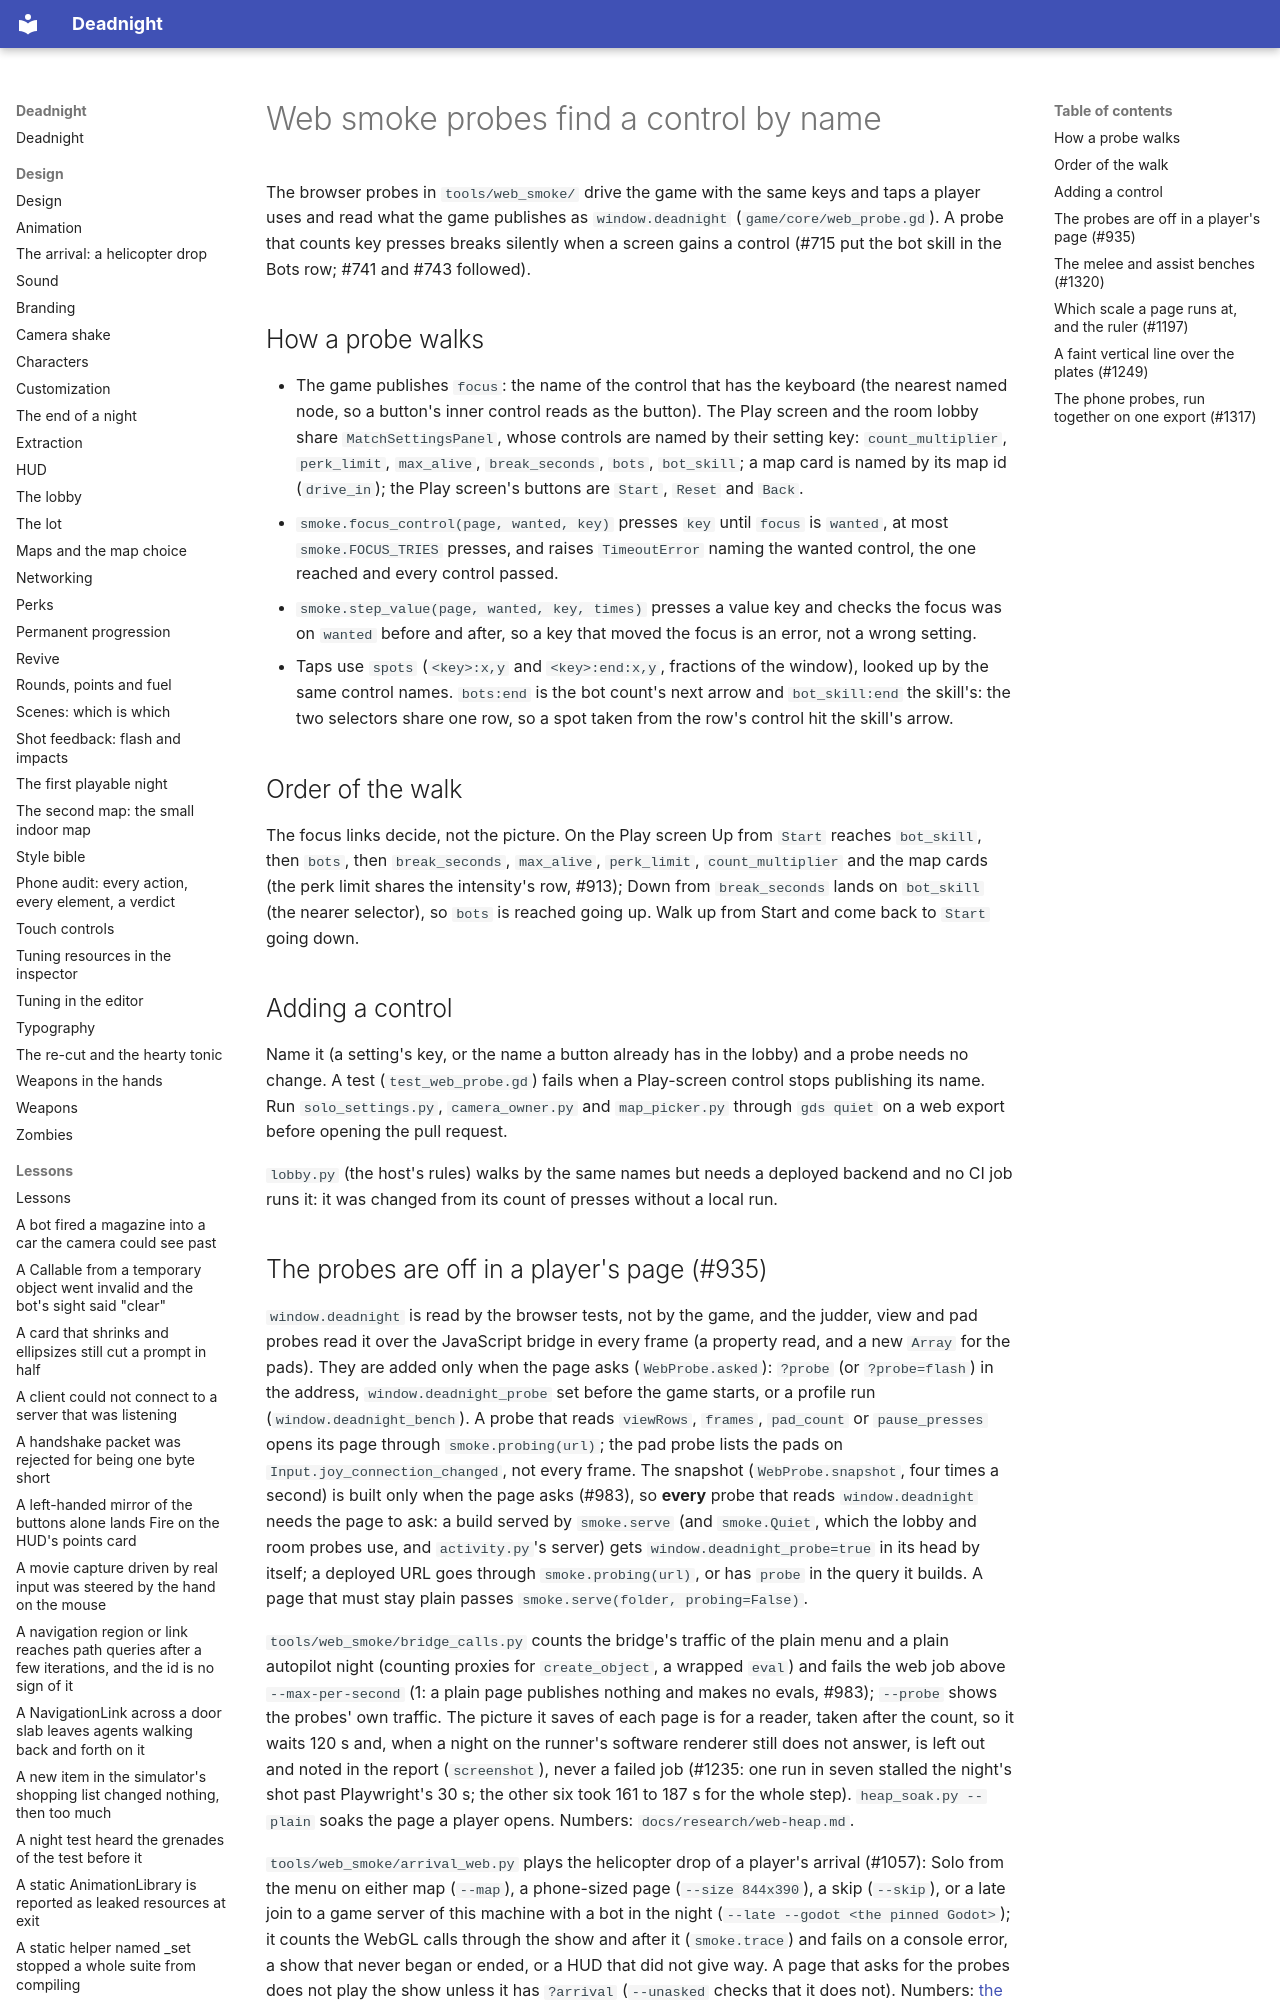

repository: Ryubara/deadnight · page: research/web-smoke-probes/index.html · generator: mkdocs

# Web smoke probes find a control by name

The browser probes in `tools/web_smoke/` drive the game with the same keys and taps a player uses and read what the
game publishes as `window.deadnight` (`game/core/web_probe.gd`). A probe that counts key presses breaks silently when
a screen gains a control (#715 put the bot skill in the Bots row; #741 and #743 followed).

## How a probe walks

- The game publishes `focus`: the name of the control that has the keyboard (the nearest named node, so a button's
  inner control reads as the button). The Play screen and the room lobby share `MatchSettingsPanel`, whose controls
  are named by their setting key: `count_multiplier`, `perk_limit`, `max_alive`, `break_seconds`, `bots`,
  `bot_skill`; a map card is named by its map id (`drive_in`); the Play screen's buttons are `Start`, `Reset` and
  `Back`.
- `smoke.focus_control(page, wanted, key)` presses `key` until `focus` is `wanted`, at most `smoke.FOCUS_TRIES`
  presses, and raises `TimeoutError` naming the wanted control, the one reached and every control passed.
- `smoke.step_value(page, wanted, key, times)` presses a value key and checks the focus was on `wanted` before and
  after, so a key that moved the focus is an error, not a wrong setting.
- Taps use `spots` (`<key>:x,y` and `<key>:end:x,y`, fractions of the window), looked up by the same control names.
  `bots:end` is the bot count's next arrow and `bot_skill:end` the skill's: the two selectors share one row, so a spot
  taken from the row's control hit the skill's arrow.

## Order of the walk

The focus links decide, not the picture. On the Play screen Up from `Start` reaches `bot_skill`, then `bots`, then
`break_seconds`, `max_alive`, `perk_limit`, `count_multiplier` and the map cards (the perk limit shares the intensity's
row, #913); Down from `break_seconds` lands on `bot_skill`
(the nearer selector), so `bots` is reached going up. Walk up from Start and come back to `Start` going down.

## Adding a control

Name it (a setting's key, or the name a button already has in the lobby) and a probe needs no change. A test
(`test_web_probe.gd`) fails when a Play-screen control stops publishing its name. Run `solo_settings.py`,
`camera_owner.py` and `map_picker.py` through `gds quiet` on a web export before opening the pull request.

`lobby.py` (the host's rules) walks by the same names but needs a deployed backend and no CI job runs it: it was
changed from its count of presses without a local run.
